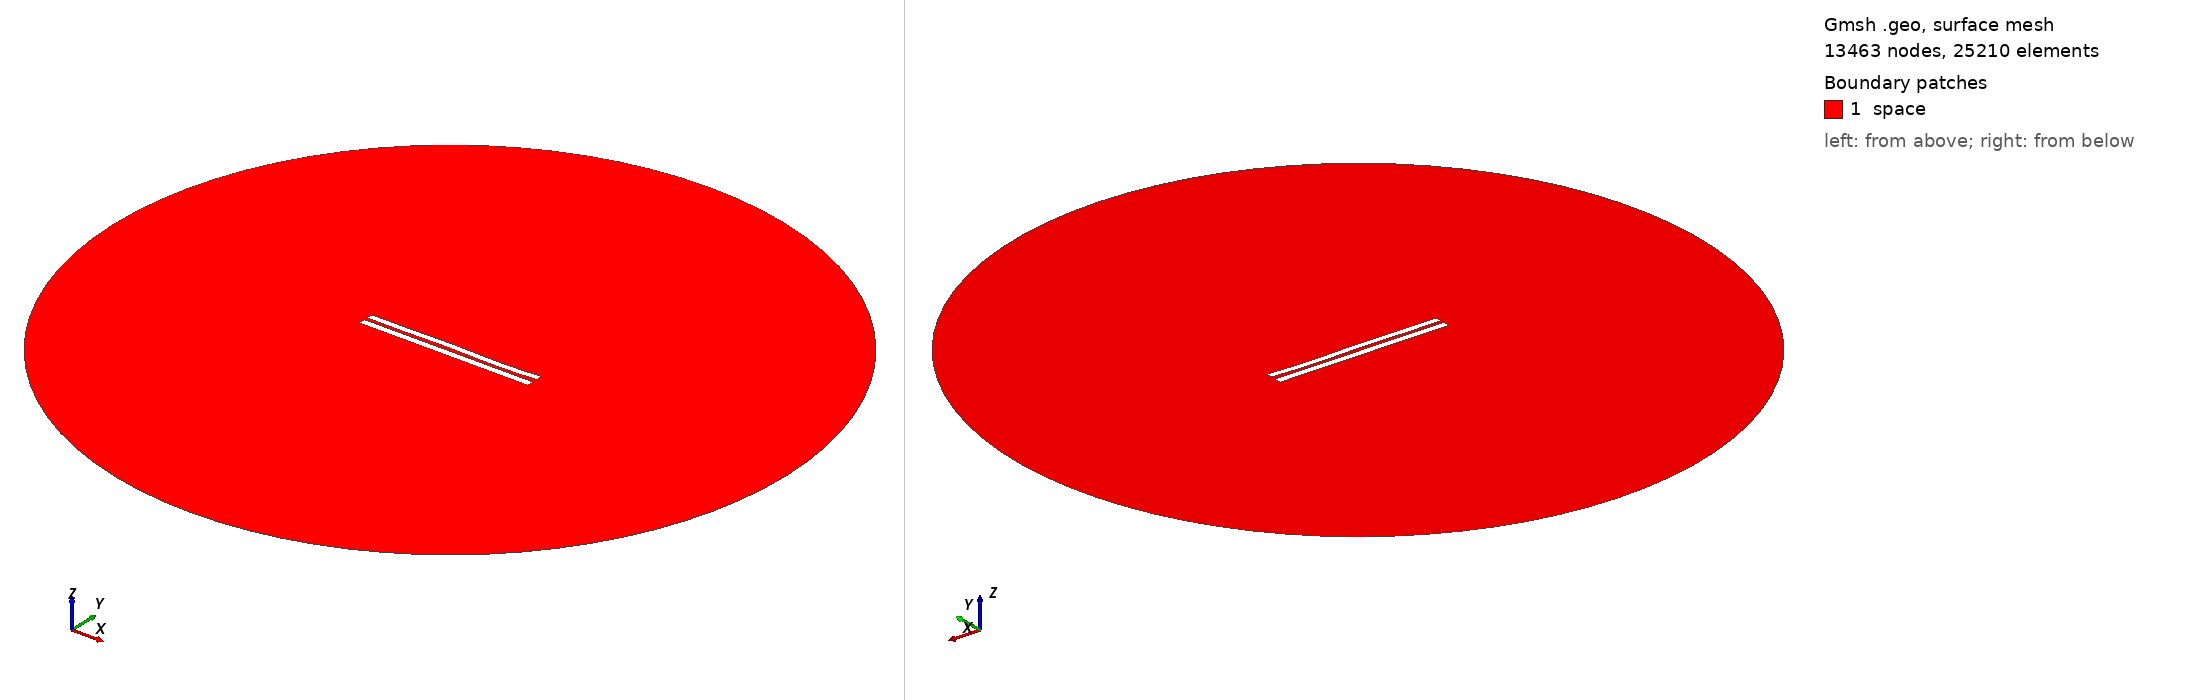

Gmsh geometry script, surface-meshed: 13463 nodes, 25210 surface elements. Boundary patches (legend numbers): 1 space. Left view from above one corner, right view from below the opposite corner. Legend entries are the model's physical surfaces. The drawing asked Gmsh for element sizes between 1% and 20% of the model's largest extent; the script's own settings can give other sizes.

=== 4821.geo (drawn) ===
//---------------------------------------
// Geometry kernel
//---------------------------------------

SetFactory("OpenCASCADE");



//---------------------------------------
// Parameters of the geometry
//---------------------------------------

// Overetch of the upper plate
overetch = 0.125;

// Distance between the plates
distance = 2.0;

// Discretization over the x axis (for the deformation)
nx = 50; 

// Length of the plate
L = 100 - overetch; 

// Number of modes
n = 4; 

// 1st mode coefficient
coeff(1) = 0.07499999999999998;
beta(1) = 0.596864 * 3.1415926535 / L;

// 2nd mode coefficient
coeff(2) = 0.0;
beta(2) = 1.49418 * 3.1415926535 / L;

// 3rd mode coefficient
coeff(3) = 0.15;
beta(3) = 2.50025 * 3.1415926535 / L;

// 4th mode coefficient
coeff(4) = -0.15;
beta(4) = 3.49999 * 3.1415926535 / L;



//---------------------------------------
// Upper plate (deformed rectangle)
//---------------------------------------

// Coordiantes of the upper plate
xmin = -50;
xmax = 50 - overetch;

// Height of the upper plate
yheight = 4 - 2 * overetch;

// Indexes of the points
UpperID[] = {};
LowerID[] = {};
LeftID[] = {};
RightID[] = {};

// Point index
p = 1;

// Horizontal edges
For i In {1:nx}
    x = xmin + (i-1)*(xmax - xmin)/(nx-1);

    y_bottom = distance / 2 + overetch;
    For j In {1:n}
        C = (Cosh(beta(j)*L) + Cos(beta(j)*L)) / (Sinh(beta(j)*L) + Sin(beta(j)*L));
        y_bottom  = y_bottom + coeff(j) * (Cosh(beta(j)*(x+50)) - Cos(beta(j)*(x+50)) - C * (Sinh(beta(j)*(x+50)) - Sin(beta(j)*(x+50))));
    EndFor

    y_top = y_bottom + yheight;

    Point(p) = {x, y_top, 0, 1.0};
    UpperID[i] = p;
    p = p + 1;

    Point(p) = {x, y_bottom, 0, 1.0};
    LowerID[i] = p;
    p = p + 1;
EndFor

// Create point lists
UpperPts[] = {}; LowerPts[] = {};
For i In {1:nx}
  UpperPts[] += {UpperID[i]};
  LowerPts[] += {LowerID[i]};
EndFor

// Build splines
Spline(1) = {UpperPts[]};
Spline(2) = {LowerPts[]};
Line(3) = {LowerPts[nx-1], UpperPts[nx-1]};
Line(4) = {LowerPts[0], UpperPts[0]};

// Build the plane surface
Curve Loop(1) = {2, 3, -1, -4};
Plane Surface(1) = {1};



//---------------------------------------
// Lower plate (rectangle)
//---------------------------------------

// Vertices
Point(1001) = {-50, -1, 0, 1.0};
Point(1002) = { 50, -1, 0, 1.0};
Point(1003) = { 50,  -5, 0, 1.0};
Point(1004) = {-50,  -5, 0, 1.0};

// Edges
Line(5) = {1001, 1002};
Line(6) = {1002, 1003};
Line(7) = {1003, 1004};
Line(8) = {1004, 1001};

// Plane surface
Line Loop(2) = {5, 6, 7, 8};
Plane Surface(2) = {2}; 



//---------------------------------------
// Outer (fictious) boundary
//---------------------------------------

// Points
Point(1005) = {0, 0, 0};       // Center
Point(1006) = {200, 0, 0};     // Start point
Point(1007) = {0, 200, 0};     // 90 degrees
Point(1008) = {-200, 0, 0};    // 180 degrees
Point(1009) = {0, -200, 0};    // 270 degrees

// Circle arcs (each needs start, center, end)
Circle(9) = {1006, 1005, 1007};
Circle(10) = {1007, 1005, 1008};
Circle(11) = {1008, 1005, 1009};
Circle(12) = {1009, 1005, 1006};

// Plane surface for the entire domain
Curve Loop(3) = {9, 10, 11, 12};
Surface(3) = {3};

// Subtract the plates from the whole domain to obtain the actual domain where we want to solve the equations
BooleanDifference{ Surface{3}; Delete; }{ Surface{1}; Surface{2}; Delete; }




//---------------------------------------
// Transfinite Lines/Curves
//---------------------------------------

// Set the number of points on the boundaries
r = 7;

// Plates
Transfinite Curve {1, 2} = 50*r Using Progression 1;
Transfinite Curve {3, 4} = 2*r Using Progression 1;
Transfinite Line {5, 7} = 50*r Using Progression 1;
Transfinite Line {6, 8} = 2*r Using Progression 1;

// Outer boundary
Transfinite Line {9, 10, 11, 12} = 20 Using Progression 1;



//---------------------------------------
// Physical groups
//---------------------------------------                

// Physical curves (boundaries)
Physical Line("force_segment", 10) = {2};
Physical Line("upper_plate", 11) = {1, 3, 4};
Physical Line("lower_plate", 12) = {5, 6, 7, 8};
Physical Line("boundary", 20) = {9, 10, 11, 12};

// Physical Surfaces
Physical Surface("space", 30) = {3};



//---------------------------------------
// 6. Generate the Mesh
//---------------------------------------

// 2D mesh generation
Mesh 2;
